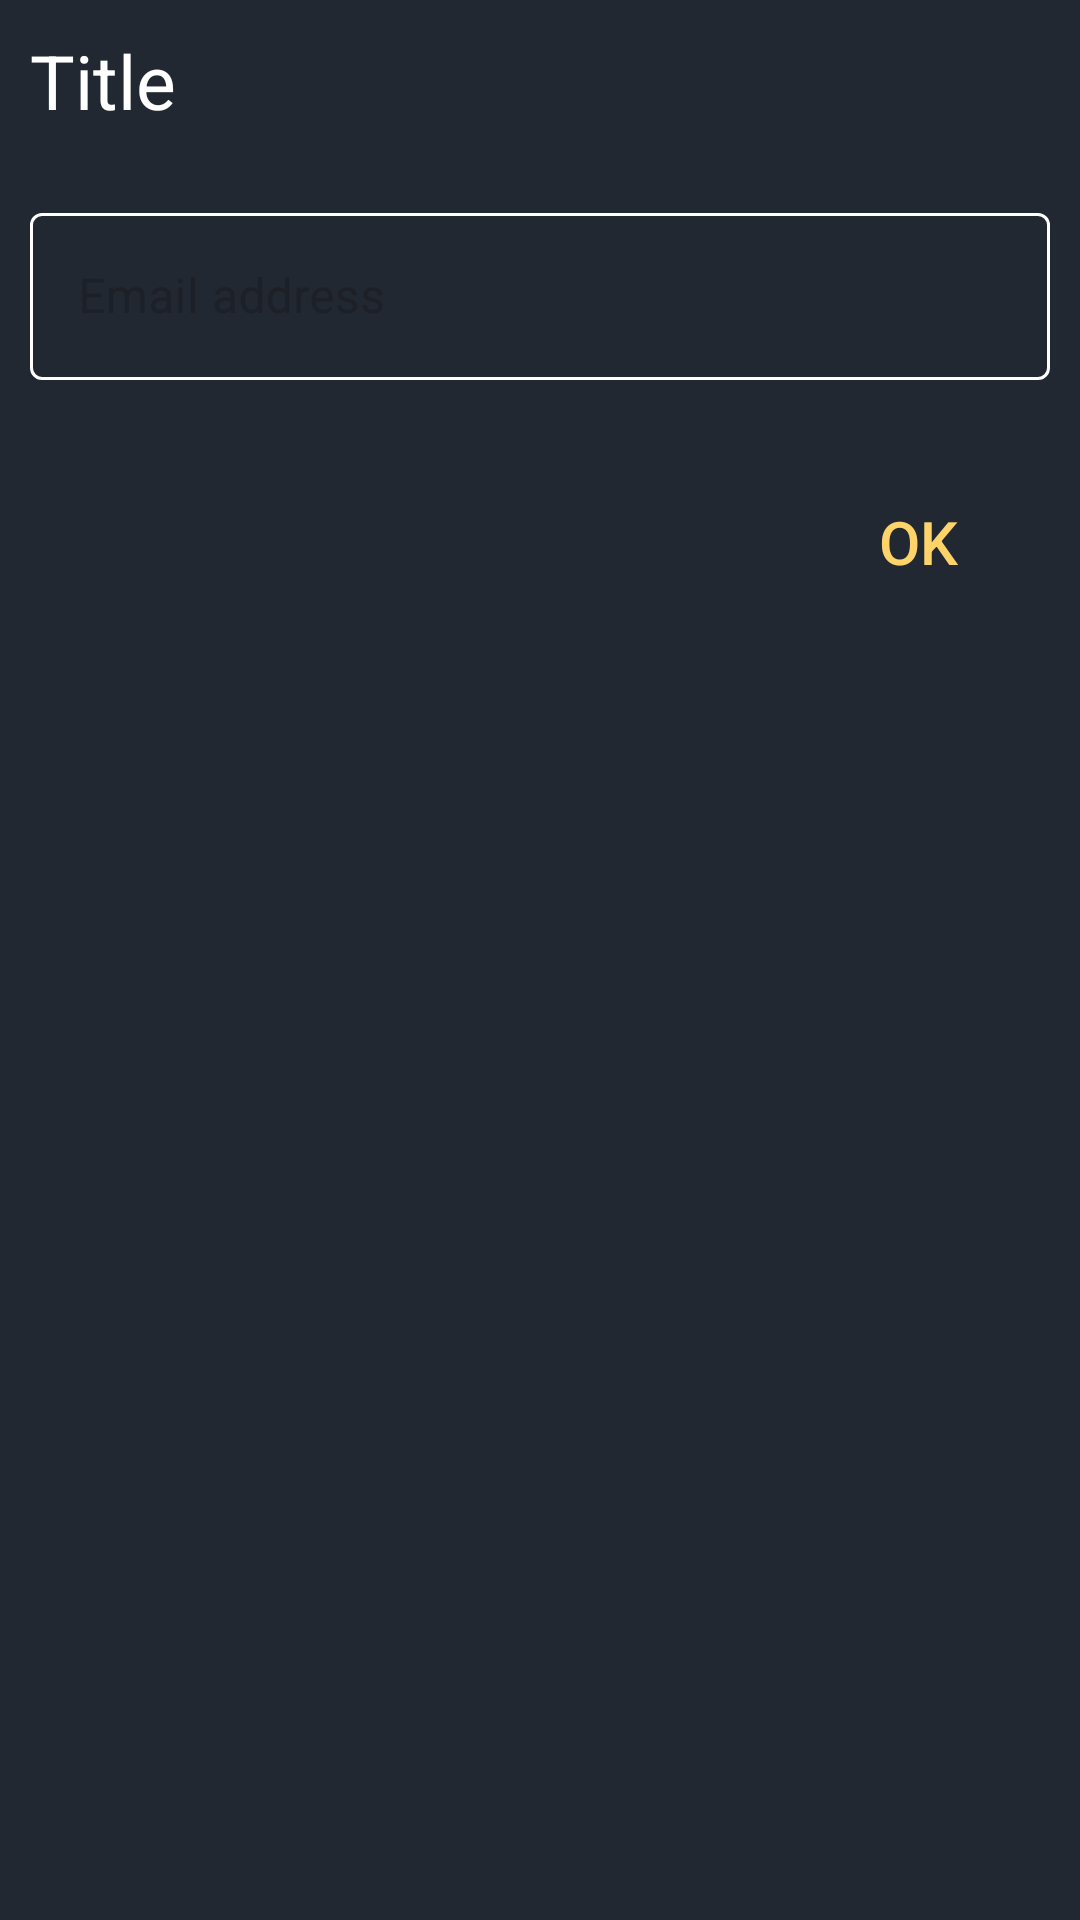

Write the Android layout XML for this screen, with the resource values it uses.
<!-- AndroidManifest.xml: application theme Base.Theme.Texter -->
<!-- res/layout/dialog_box.xml -->
<?xml version="1.0" encoding="utf-8"?>
<LinearLayout
    xmlns:android="http://schemas.android.com/apk/res/android"
    xmlns:app="http://schemas.android.com/apk/res-auto"
    xmlns:tools="http://schemas.android.com/tools"
    android:layout_width="match_parent"
    android:padding="10dp"
    android:orientation="vertical"
    android:layout_height="match_parent">
    <TextView
        android:layout_width="match_parent"
        android:layout_height="wrap_content"
        android:id="@+id/title"
        android:textSize="25dp"
        android:text="Title"
        android:textAlignment="textStart"
        android:layout_marginBottom="20dp"
        android:textColor="@color/white"/>
    <com.google.android.material.textfield.TextInputLayout
        android:id="@+id/input_layout"
        android:layout_width="match_parent"
        android:layout_height="wrap_content"
        android:hint="Email address"
        android:layout_marginBottom="30dp"
        app:boxStrokeColor="@drawable/edit_text_stroke_color_selector"
        app:hintTextAppearance="@style/HintTextAppearance"
        app:hintTextColor="@color/white"
        style="@style/Widget.MaterialComponents.TextInputLayout.OutlinedBox">
        <com.google.android.material.textfield.TextInputEditText
            android:id="@+id/input"
            android:layout_width="match_parent"
            android:layout_height="wrap_content"
            android:inputType="textPersonName"
            android:textSize="16sp"
            android:textColor="@color/golden" />
    </com.google.android.material.textfield.TextInputLayout>
    <androidx.appcompat.widget.AppCompatButton
        android:id="@+id/ok"
        android:layout_width="wrap_content"
        android:layout_height="wrap_content"
        android:background="@color/transparent"
        android:layout_gravity="right"
        android:text="OK"
        android:textColor="@color/golden"
        android:textSize="20dp" />
</LinearLayout>
<!-- resources referenced by this layout -->
<resources>
  <color name="golden">#FED36A</color>
  <color name="transparent">#00000000</color>
  <color name="white">#FFFFFFFF</color>
  <!-- drawable edit_text_stroke_color_selector (drawable) -->
  <?xml version="1.0" encoding="utf-8"?>
  <selector xmlns:android="http://schemas.android.com/apk/res/android">
      <item android:state_focused="true" android:color="@color/golden" /> 
      <item android:color="@color/white" /> 
  </selector>
  <style name="HintTextAppearance" parent="TextAppearance.Design.Hint">
          <item name="android:textColor">@color/white</item>
          <item name="android:textSize">16sp</item>
      </style>
  <style name="Base.Theme.Texter" parent="Theme.Material3.DayNight.NoActionBar">
          <item name="colorPrimary">@color/backgroundColor</item>
          <item name="android:statusBarColor">@color/backgroundColor</item>
          <item name="android:windowBackground">@color/backgroundColor</item>
          <item name="android:windowAnimationStyle">@style/CustomActivityAnimation</item>
          <item name="colorAccent">@color/white</item>
          <item name="android:textColorPrimary">@color/white</item>
      </style>
  <color name="backgroundColor">#212832</color>
  <style name="CustomActivityAnimation" parent="@android:style/Animation.Activity">
          <item name="android:activityOpenEnterAnimation">@anim/slide_in_right</item>
          <item name="android:activityOpenExitAnimation">@anim/slide_out_left</item>
          <item name="android:activityCloseEnterAnimation">@anim/slide_in_left</item>
          <item name="android:activityCloseExitAnimation">@anim/slide_out_right</item>
      </style>
</resources>
